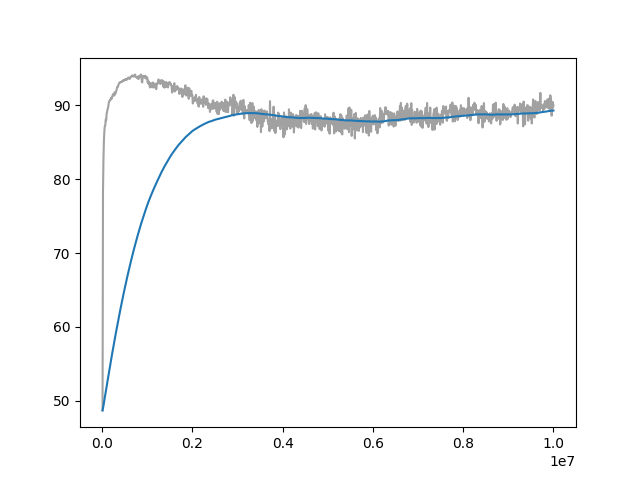

Values plotted in this chart, from the file beside it:
Wall time, Step, Value
1715458961, 10000, 48.69
1715458993, 20000, 78.28
1715459024, 30000, 82.63
1715459055, 40000, 85.14
1715459087, 50000, 86.49
1715459117, 60000, 87.2
1715459148, 70000, 87.27
1715459179, 80000, 88.08
1715459211, 90000, 87.96
1715459241, 100000, 88.81
1715459273, 110000, 89.14
1715459304, 120000, 89.44
1715459335, 130000, 89.58
1715459365, 140000, 90.03
1715459397, 150000, 90.41
1715459428, 160000, 90.57
1715459460, 170000, 90.7
1715459490, 180000, 90.69
1715459521, 190000, 90.8
1715459552, 200000, 91.02
1715459584, 210000, 90.88
1715459615, 220000, 91.14
1715459646, 230000, 91.27
1715459676, 240000, 91.51
1715459708, 250000, 91.35
1715459739, 260000, 91.48
1715459770, 270000, 91.33
1715459800, 280000, 91.79
1715459832, 290000, 91.51
1715459863, 300000, 91.72
1715459893, 310000, 91.86
1715459926, 320000, 92.08
1715459957, 330000, 92.41
1715459988, 340000, 92.53
1715460019, 350000, 92.5
1715460049, 360000, 92.72
1715460079, 370000, 92.91
1715460112, 380000, 93.05
1715460139, 390000, 93.09
1715460171, 400000, 93.15
1715460201, 410000, 93.11
1715460231, 420000, 93.17
1715460262, 430000, 93.22
1715460293, 440000, 93.17
1715460324, 450000, 93.29
1715460355, 460000, 93.3
1715460386, 470000, 93.42
1715460417, 480000, 93.33
1715460449, 490000, 93.35
1715460482, 500000, 93.43
1715460513, 510000, 93.53
1715460546, 520000, 93.44
1715460576, 530000, 93.6
1715460608, 540000, 93.43
1715460639, 550000, 93.57
1715460671, 560000, 93.58
1715460701, 570000, 93.63
1715460733, 580000, 93.78
1715460764, 590000, 93.69
1715460796, 600000, 93.65
... 940 more rows
